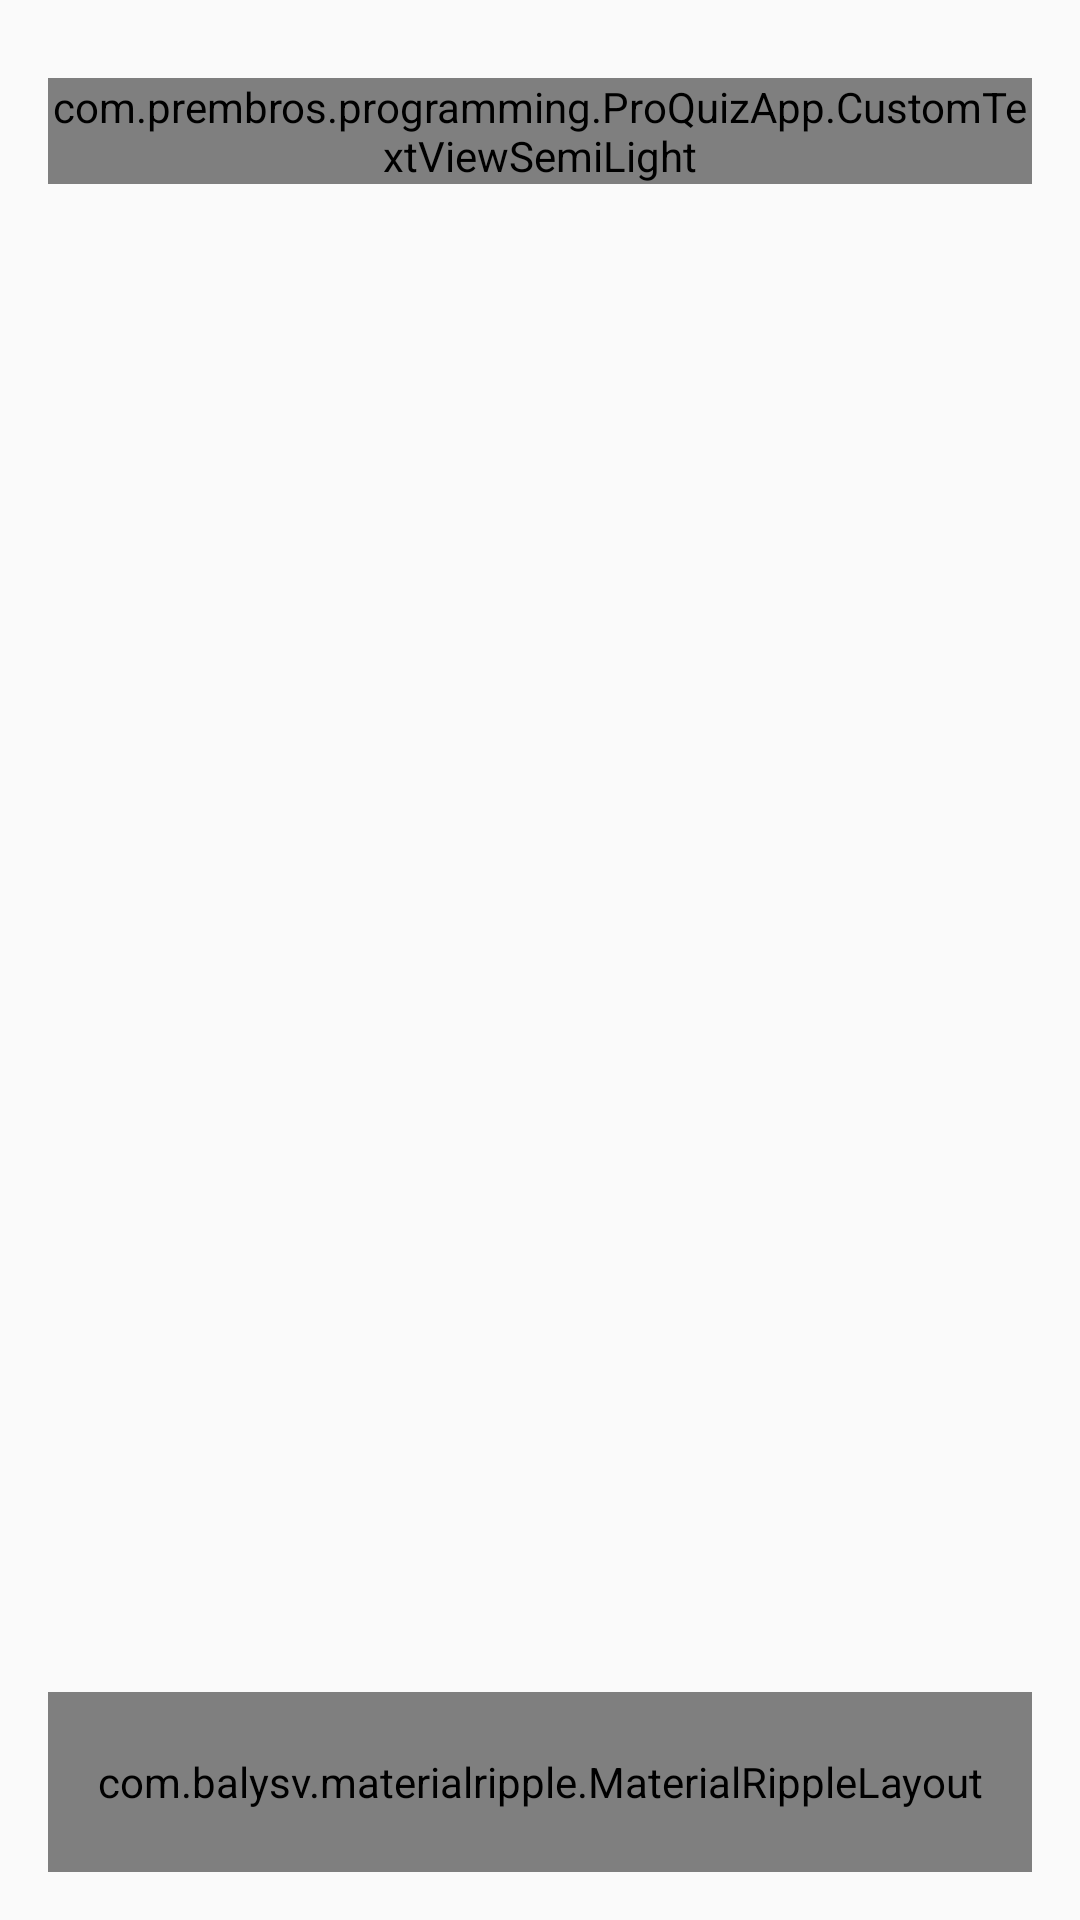

Produce the Android XML layout that renders to this screen, including the resource entries it uses.
<!-- AndroidManifest.xml: application theme AppTheme -->
<!-- res/layout/fragment_field.xml -->
<?xml version="1.0" encoding="utf-8"?>
<RelativeLayout xmlns:android="http://schemas.android.com/apk/res/android"
    xmlns:tools="http://schemas.android.com/tools"
    android:layout_width="match_parent"
    android:layout_height="wrap_content"
    xmlns:app="http://schemas.android.com/apk/res-auto"
    android:padding="16dp"
    android:layout_gravity="center_horizontal"
    tools:context=".MainActivity">

    <ToggleButton
        android:textOff=""
        android:textOn=""
        android:id="@+id/addBookmark"
        android:layout_width="50dp"
        android:layout_height="50dp"
        android:contentDescription="@string/add_or_remove_bookmark"
        android:visibility="gone"/>

    <com.prembros.programming.ProQuizApp.CustomTextViewSemiLight
        android:lines="2"
        android:lineSpacingExtra="10dp"
        android:layout_width="match_parent"
        android:layout_height="wrap_content"
        android:gravity="center"
        android:textSize="18sp"
        android:textColor="@color/colorText"
        android:id="@+id/intro_textView"
        android:layout_alignParentTop="true"
        android:layout_centerHorizontal="true"
        android:layout_marginTop="10dp"
        android:layout_marginBottom="50dp" />

    <ListView
        android:layout_width="match_parent"
        android:layout_height="wrap_content"
        android:id="@android:id/list"
        android:divider="@android:color/transparent"
        android:dividerHeight="20dp"
        android:listSelector="#00ffffff"
        android:scrollbars="none"
        android:layout_gravity="center"
        android:layout_centerHorizontal="true"
        android:layout_centerVertical="true"
        android:layout_centerInParent="true"
        android:layout_above="@+id/view" />

    <com.balysv.materialripple.MaterialRippleLayout
        android:layout_width="match_parent"
        android:layout_height="60dp"
        android:layout_alignParentBottom="true"
        app:mrl_rippleColor="#ffffff"
        app:mrl_rippleOverlay="true"
        app:mrl_rippleHover="true"
        app:mrl_rippleDelayClick="true"
        app:mrl_rippleRoundedCorners="2dp"
        android:id="@+id/view">

        

        <ImageView
            android:id="@+id/sign_in"
            android:layout_width="match_parent"
            android:layout_height="match_parent"
            android:src="@drawable/game_controller"
            android:background="@drawable/sign_in_button"
            android:layout_gravity="center"
            android:contentDescription="@string/connect_to_google_play_games" />
    </com.balysv.materialripple.MaterialRippleLayout>

</RelativeLayout>
<!-- resources referenced by this layout -->
<resources>
  <color name="colorText">#616161</color>
  <!-- drawable game_controller: vector/xml drawable (drawable, 2704 chars, omitted) -->
  <!-- drawable sign_in_button: vector/xml drawable (drawable, 2490 chars, omitted) -->
  <string name="add_or_remove_bookmark">Add or remove bookmark</string>
  <string name="connect_to_google_play_games">Connect to Google Play Games</string>
  <style name="AppTheme" parent="Theme.AppCompat.Light.DarkActionBar">
          
          <item name="colorPrimary">@color/colorPrimary</item>
          <item name="colorPrimaryDark">@color/colorPrimaryDark</item>
          <item name="colorAccent">@color/colorAccent</item>
          
      </style>
  <color name="colorPrimary">#009688</color>
  <color name="colorPrimaryDark">#009688</color>
  <color name="colorAccent">#424242</color>
</resources>
